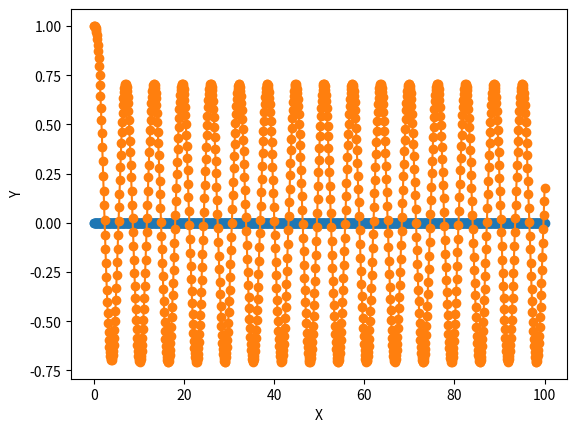

This figure's Python source:
#Forward Euler Method for ODE
#dy/dx = −y + cos(x)
#domain [0,10]

import numpy as np
import math as m
import matplotlib.pyplot as plt

#f= open("em1de.txt", "w")
f1 = open("emerror.txt", "w")

#IC
y0=1

#domain [0,10]
x0=0
xf=100

#steps
n=1000
dx=(xf-x0)/n

#y(x) & x domain
x=np.linspace(x0,xf,n)
y=np.zeros([n])
yte=np.zeros([n])
ye=np.zeros([n])
#y[0]=y0
#approx. solution ode
for i in range(0,n):
	y[0]=y0
	y[i] = dx* (-y[i-1] + np.cos(x[i-1])) + y[i-1]
	
#truncation error 2nd order
	yte[i]=(1/(i+1))*(dx**(i))*(-y[i-1]+np.cos(x[i-1]))
#error  em1we2.py
	#ye[i]=y[i]+yte[i]

#analytic solution
#for i in range(0,n):
	ya=0.5*np.exp(-x)*(1+np.exp(x)*np.cos(x)+np.exp(x)*np.sin(x))
#1/2 E^-x (1 + E^x Cos[x] + E^x Sin[x])
	#Error
	#x=0.3
	#ye = np.abs(ya-y[i])
	#print(ye)
	#print(i)
  #data from ode solution
  #for i in range(n):
	#print((x[i],y[i]))
	#writing data to file
 	#f.write("(" + str(x[i]) + "," + str(y[i]) + ")" + "\n" ) 

	#f1.write("(" + str(dx) + "," + str(ye) + ")" + "\n" ) 

#x,y plot
plt.plot(x,ye,'o-')
plt.plot(x,ya,'o-')
plt.xlabel("X")
plt.ylabel("Y")
	#plt.title("Approx. ODE EulerMethod")
	#plt.axis([0,10,-1,1])
	#plt.show()
plt.savefig('emnvawtr2.png')
 
#error plot
#plt.plot(i,ye,'o')
	#plt.axis([0,100,0,1])
#plt.savefig('em1error.png')
